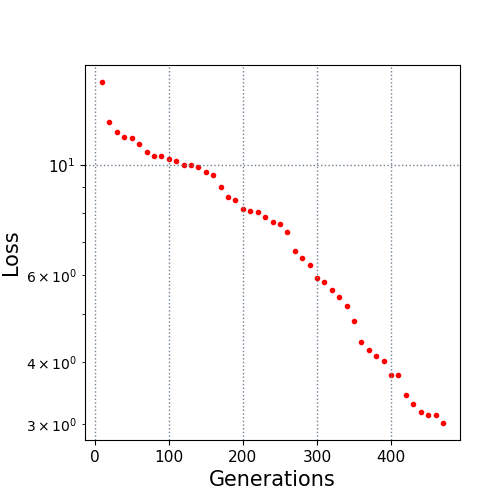

The data file committed next to this chart (first rows):
10.0, 14.685762
20.0, 12.23
30.0, 11.66
40.0, 11.38
50.0, 11.32
60.0, 11.01
70.0, 10.63
80.0, 10.43
90.0, 10.39
100.0, 10.28
110.0, 10.2
120.0, 10
130.0, 10
140.0, 9.911
150.0, 9.692
160.0, 9.54
170.0, 9.04
180.0, 8.629
190.0, 8.504
200.0, 8.147
210.0, 8.083
220.0, 8.037
230.0, 7.834
240.0, 7.664
250.0, 7.596
260.0, 7.318
270.0, 6.715
280.0, 6.486
290.0, 6.283
300.0, 5.909
310.0, 5.809
320.0, 5.601
330.0, 5.412
340.0, 5.19
350.0, 4.837
360.0, 4.392
370.0, 4.226
380.0, 4.106
390.0, 4.029
400.0, 3.769
410.0, 3.767
420.0, 3.428
430.0, 3.296
440.0, 3.18
450.0, 3.136
460.0, 3.124
470.0, 3.015
